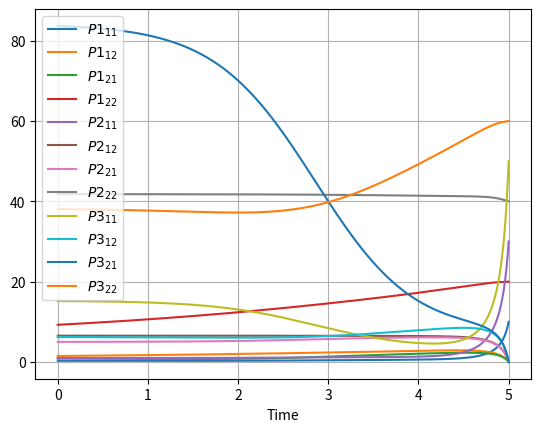
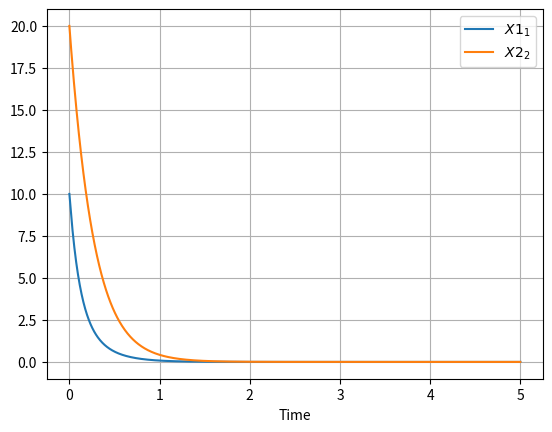

Python code for these plots, in order:
import numpy as np
from numpy.linalg import eigvals, inv, norm
import matplotlib.pyplot as plt
from scipy.linalg import solve_continuous_are
from scipy.integrate import odeint
import warnings
from typing import List, Optional, Union, Tuple


class PyDiffGame:

    @staticmethod
    def check_input(A: np.ndarray, B: List[np.ndarray], Q: List[np.ndarray], R: List[np.ndarray],
                    X0: Optional[np.ndarray] = None, T_f: Optional[Union[float, int]] = None,
                    P_f: Optional[List[np.ndarray]] = None, data_points: int = 10000):
        M = A.shape[0]

        if A.shape != (M, M):
            raise ValueError('A must be a square 2-d numpy array with shape MxM')
        if any([B_i.shape[0] != M for B_i in B]):
            raise ValueError('B must be a list of 2-d numpy arrays with M rows')
        if not all([B_i.shape[1] == R_i.shape[0] == R_i.shape[1]
                    and np.all(eigvals(R_i) >= 0) for B_i, R_i in zip(B, R)]):
            raise ValueError('R must be a list of square 2-d positive definite numpy arrays with shape '
                             'corresponding to the second dimensions of the arrays in B')
        if any([Q_i.shape != (M, M) for Q_i in Q]):
            raise ValueError('Q must be a list of square 2-d positive semi-definite numpy arrays with shape MxM')
        if any([np.all(eigvals(Q_i) < 0) for Q_i in Q]):
            if all([np.all(eigvals(Q_i) >= -1e-15) for Q_i in Q]):
                warnings.warn("Warning: there is a matrix in Q that has negative (but really small) eigenvalues")
            else:
                raise ValueError('Q must contain positive semi-definite numpy arrays')
        if X0 is not None and X0.shape != (M,):
            raise ValueError('X0 must be a 1-d numpy array with length M')
        if T_f is not None and T_f <= 0:
            raise ValueError('T_f must be a positive real number')
        if P_f is not None:
            if not all([P_i.shape[0] == P_i.shape[1] == M for P_i in P_f]):
                raise ValueError('P_f must be a list of 2-d positive semi-definite numpy arrays with shape MxM')
            if not all([eig >= 0 for eig_set in [eigvals(P_f_i) for P_f_i in P_f] for eig in eig_set]):
                if all([eig >= -1e-15 for eig_set in [eigvals(P_f_i) for P_f_i in P_f] for eig in eig_set]):
                    warnings.warn("Warning: there is a matrix in P_f that has negative (but really small) eigenvalues")
                else:
                    raise ValueError('P_f must contain positive semi-definite numpy arrays')
        if data_points <= 0:
            raise ValueError('The number of data points must be a positive integer')

    def __init__(self, A: np.ndarray, B: List[np.ndarray], Q: List[np.ndarray], R: List[np.ndarray],
                 cl: bool, X0: Optional[np.ndarray] = None, T_f: Optional[Union[float, int]] = None,
                 P_f: Optional[List[np.ndarray]] = None, data_points: int = 10000, show_legend: bool = True):
        PyDiffGame.check_input(A, B, Q, R, X0, T_f, P_f, data_points)

        self.A = A
        self.B = B
        self.M = A.shape[0]
        self.N = len(B)
        self.P_size = self.M ** 2
        self.Q = Q
        self.R = R
        self.cl = cl
        self.X0 = X0
        self.P_f = self.get_care_P_f() if P_f is None else P_f
        self.show_legend = show_legend
        self.infinite_horizon = T_f is None
        self.current_T_f = 20 if self.infinite_horizon else T_f
        self.t = np.linspace(self.current_T_f, 0, data_points)
        self.A_t = A.transpose()
        self.S_matrices = [B[i] @ inv(R[i]) @ B[i].transpose() for i in range(self.N)]

    def play_the_game(self, a_level: float = 10e-8, delta_T: int = 5, delta_T_points: int = 10) -> np.ndarray:
        P = np.array([])

        if self.infinite_horizon:
            last_Ps = []
            convergence = False

            while not convergence:
                self.t = np.linspace(self.current_T_f, self.current_T_f - delta_T, delta_T_points)
                P = odeint(func=PyDiffGame.solve_N_coupled_diff_riccati, y0=np.ravel(self.P_f), t=self.t,
                           args=(self.M, self.N, self.A, self.A_t, self.S_matrices, self.Q, self.cl), tfirst=True)
                self.P_f = P[-1]

                P_matrix_norm = norm(self.P_f)
                last_Ps.append(P_matrix_norm)

                if len(last_Ps) > 3:
                    last_Ps.pop(0)

                if len(last_Ps) == 3:
                    if abs(last_Ps[2] - last_Ps[1]) < a_level and abs(last_Ps[1] - last_Ps[0]) < a_level:
                        convergence = True

                self.current_T_f -= delta_T

        else:
            P = odeint(func=PyDiffGame.solve_N_coupled_diff_riccati, y0=np.ravel(self.P_f), t=self.t,
                       args=(self.M, self.N, self.A, self.A_t, self.S_matrices, self.Q, self.cl),
                       tfirst=True)
            self.plot(self.t, P, True)

        if self.X0 is not None:
            forward_t = self.t[::-1]
            X = self.simulate_state_space(forward_t, P)
            self.plot(forward_t, X, False)

        return P

    def get_care_P_f(self):
        P_f = np.zeros((self.N * self.P_size,))

        for i in range(self.N):
            P_f_i = solve_continuous_are(self.A, self.B[i], self.Q[i], self.R[i]).reshape((self.P_size,))

            if i == 0:
                P_f = P_f_i
            else:
                P_f = np.concatenate((P_f, P_f_i), axis=0)

        return P_f

    @staticmethod
    def solve_N_coupled_diff_riccati(_, P: np.ndarray, M: int, N: int, A: np.ndarray, A_t: np.ndarray,
                                     S_matrices, Q: List[np.ndarray], cl: bool):
        P_size = M ** 2
        P_matrices = [(P[i * P_size:(i + 1) * P_size]).reshape(M, M) for i in range(N)]
        SP_sum = sum(a @ b for a, b in zip(S_matrices, P_matrices))
        dPdt = np.zeros((P_size,))

        for i in range(N):
            P_i = P_matrices[i]
            Q_i = Q[i]

            dPidt = - A_t @ P_i - P_i @ A - Q_i + P_i @ SP_sum

            if cl:
                PS_sum = (SP_sum - S_matrices[i] @ P_matrices[i]).transpose()
                dPidt = dPidt + PS_sum @ P_i

            dPidt = dPidt.reshape(P_size)

            if i == 0:
                dPdt = dPidt
            else:
                dPdt = np.concatenate((dPdt, dPidt), axis=0)
        return np.ravel(dPdt)

    def plot(self, t: np.ndarray, mat: Tuple[np.ndarray, dict], is_P: bool):
        V = range(1, self.N + 1)
        U = range(1, self.M + 1)

        plt.figure(dpi=130)
        plt.plot(t, mat)
        plt.xlabel('Time')

        if self.show_legend:
            legend = tuple(
                ['${P' + str(i) + '}_{' + str(j) + str(k) + '}$' for i in V for j in U for k in U] if is_P else
                ['${X' + (str(j) if self.M > 1 else '') + '}_{' + str(j) + '}$' for j in U])
            plt.legend(legend, loc='upper left' if is_P else 'best', ncol=int(self.M / 2),
                       prop={'size': int(20 / self.M)})

        plt.grid()
        plt.show()

    def simulate_state_space(self, t: np.ndarray, P: np.ndarray):
        j = len(P) - 1

        def get_dXdt(X: np.ndarray, P_matrices: List[np.ndarray]):
            SP_sum = sum(a @ b for a, b in zip(self.S_matrices, P_matrices))
            A_cl = self.A - SP_sum
            dXdt = A_cl @ X

            return dXdt

        def finite_horizon_state_diff_eqn(X: np.ndarray, _):
            nonlocal j

            P_matrices_j = [(P[j][i * self.P_size:(i + 1) * self.P_size]).reshape(self.M, self.M)
                            for i in range(self.N)]
            dXdt = get_dXdt(X, P_matrices_j)

            if j > 0:
                j -= 1
            return np.ravel(dXdt)

        def infinite_horizon_state_diff_eqn(X: np.ndarray, _):
            P_matrices = [(P[i * self.P_size:(i + 1) * self.P_size]).reshape(self.M, self.M)
                          for i in range(self.N)]
            dXdt = get_dXdt(X, P_matrices)

            return np.ravel(dXdt)

        X = odeint(infinite_horizon_state_diff_eqn if self.infinite_horizon else finite_horizon_state_diff_eqn,
                   self.X0, t)

        return X


if __name__ == '__main__':
    A = np.array([[-2, 1],
                  [1, 4]])
    B = [np.array([[1, 0],
                   [0, 1]]),
         np.array([[0],
                   [1]]),
         np.array([[1],
                   [0]])]
    Q = [np.array([[1, 0],
                   [0, 1]]),
         np.array([[1, 0],
                   [0, 10]]),
         np.array([[10, 0],
                   [0, 1]])
         ]
    R = [np.array([[100, 0],
                   [0, 200]]),
         np.array([[5]]),
         np.array([[7]])]

    cl = False
    X0 = np.array([10, 20])
    T_f = 5
    P_f = [np.array([[10, 0],
                     [0, 20]]),
           np.array([[30, 0],
                     [0, 40]]),
           np.array([[50, 0],
                     [0, 60]])]
    data_points = 1000
    show_legend = True

    P = PyDiffGame(A=A, B=B, Q=Q, R=R, cl=cl, X0=X0, P_f =P_f, T_f=T_f, data_points=data_points,
                   show_legend=show_legend).play_the_game()
    print(P[-1])
    P = PyDiffGame(A=A, B=B, Q=Q, R=R, cl=cl, show_legend=show_legend).play_the_game()
    print(P[-1])
